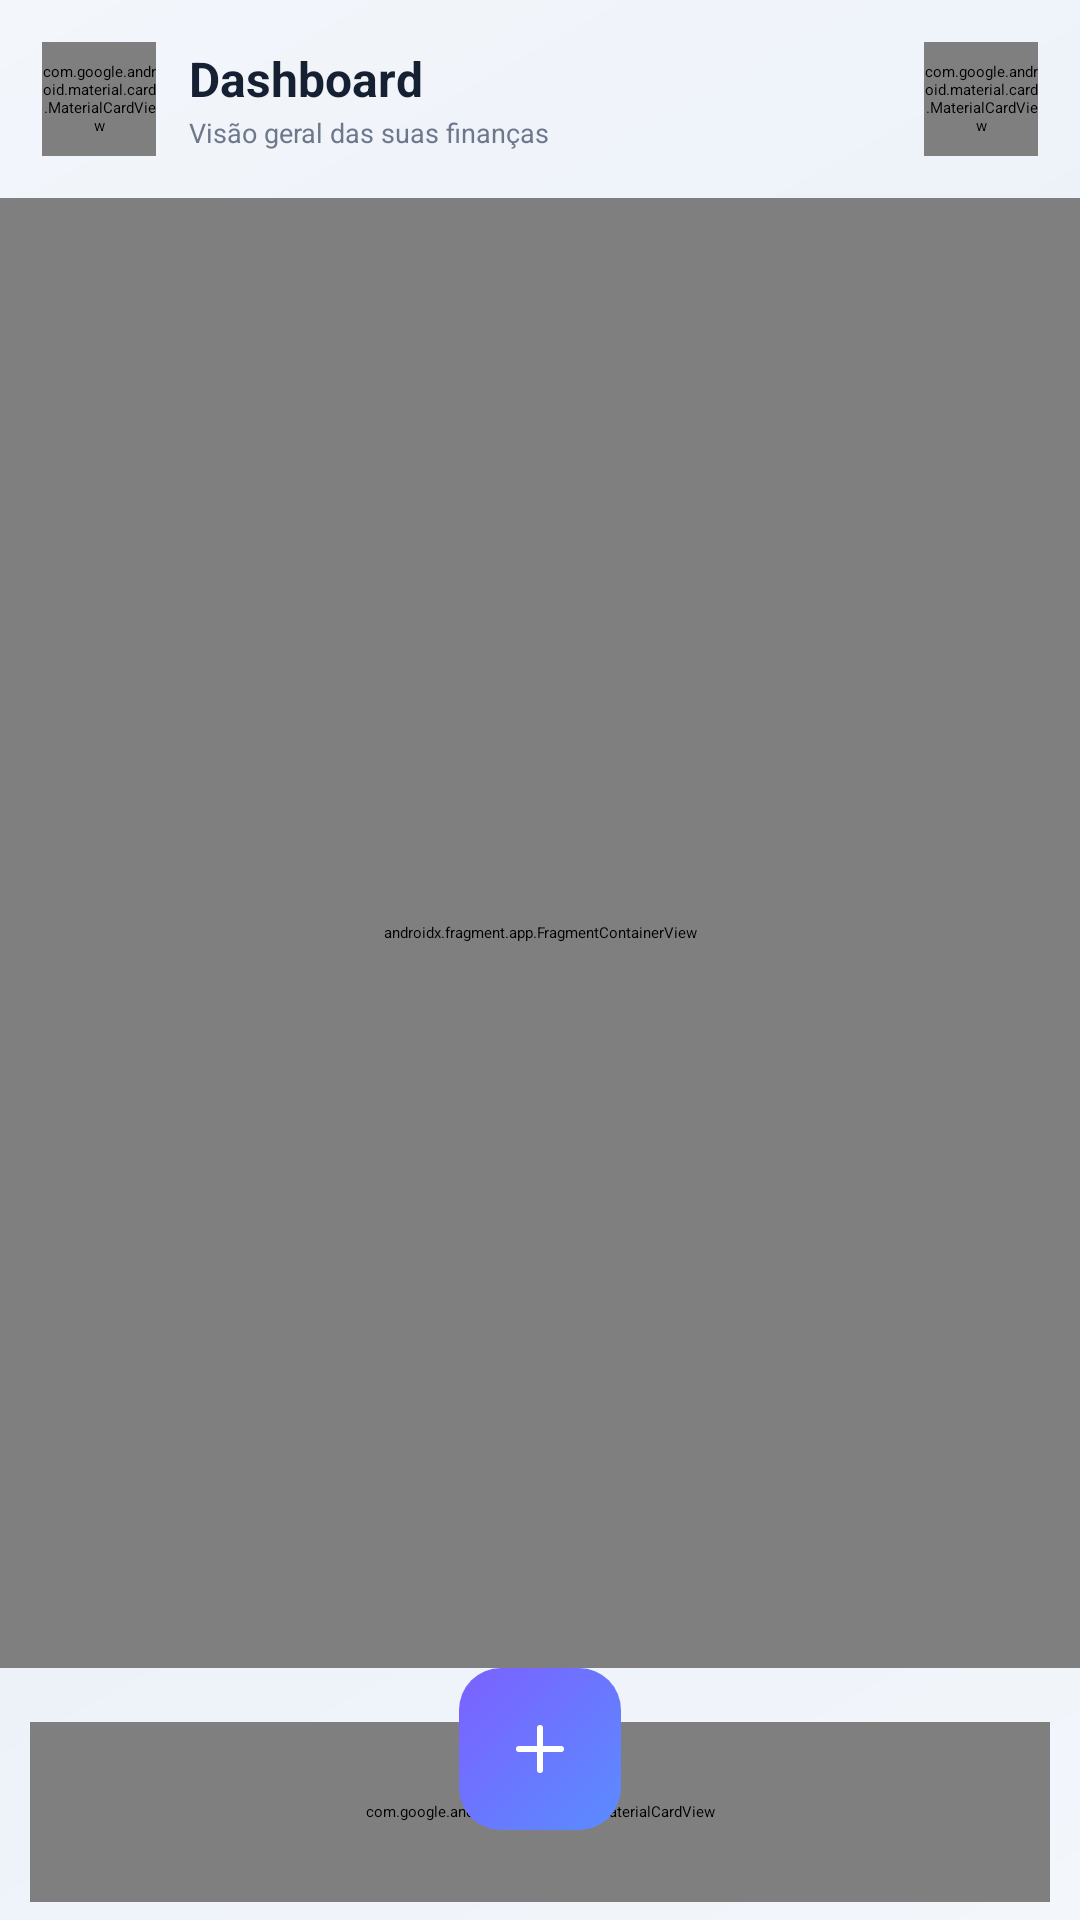

Android layout source for this screen:
<!-- AndroidManifest.xml: activity theme Theme.StopGastos.Starting -->
<!-- res/layout/activity_main.xml -->
<?xml version="1.0" encoding="utf-8"?>
<androidx.constraintlayout.widget.ConstraintLayout xmlns:android="http://schemas.android.com/apk/res/android"
    xmlns:app="http://schemas.android.com/apk/res-auto"
    android:layout_width="match_parent"
    android:layout_height="match_parent"
    android:background="@drawable/bg_app_gradient">

    <LinearLayout
        android:id="@+id/top_bar"
        android:layout_width="0dp"
        android:layout_height="@dimen/top_bar_height"
        android:gravity="center_vertical"
        android:orientation="horizontal"
        android:paddingStart="@dimen/screen_padding"
        android:paddingEnd="@dimen/screen_padding"
        app:layout_constraintTop_toTopOf="parent"
        app:layout_constraintStart_toStartOf="parent"
        app:layout_constraintEnd_toEndOf="parent">

        <com.google.android.material.card.MaterialCardView
            style="@style/Widget.StopGastos.Card.Flat"
            android:layout_width="38dp"
            android:layout_height="38dp"
            app:cardCornerRadius="11dp">

            <ImageButton
                android:id="@+id/top_menu_button"
                android:layout_width="match_parent"
                android:layout_height="match_parent"
                android:background="@color/transparent"
                android:contentDescription="Menu"
                android:padding="9dp"
                android:src="@drawable/ic_menu" />
        </com.google.android.material.card.MaterialCardView>

        <LinearLayout
            android:layout_width="0dp"
            android:layout_height="wrap_content"
            android:layout_marginStart="11dp"
            android:layout_weight="1"
            android:orientation="vertical">

            <TextView
                android:id="@+id/top_title"
                android:layout_width="match_parent"
                android:layout_height="wrap_content"
                android:maxLines="1"
                android:ellipsize="end"
                android:text="Dashboard"
                android:textColor="@color/text_primary"
                android:textSize="16sp"
                android:textStyle="bold" />

            <TextView
                android:id="@+id/top_subtitle"
                android:layout_width="match_parent"
                android:layout_height="wrap_content"
                android:layout_marginTop="1dp"
                android:maxLines="1"
                android:ellipsize="end"
                android:text="Visão geral das suas finanças"
                android:textColor="@color/text_muted"
                android:textSize="9sp" />
        </LinearLayout>

        <com.google.android.material.card.MaterialCardView
            style="@style/Widget.StopGastos.Card.Flat"
            android:layout_width="38dp"
            android:layout_height="38dp"
            app:cardCornerRadius="11dp">

            <ImageButton
                android:id="@+id/top_notifications_button"
                android:layout_width="match_parent"
                android:layout_height="match_parent"
                android:background="@color/transparent"
                android:contentDescription="Notificações"
                android:padding="9dp"
                android:src="@drawable/ic_bell" />
        </com.google.android.material.card.MaterialCardView>
    </LinearLayout>

    <View
        android:layout_width="0dp"
        android:layout_height="1dp"
        android:background="@color/line"
        app:layout_constraintTop_toBottomOf="@id/top_bar"
        app:layout_constraintStart_toStartOf="parent"
        app:layout_constraintEnd_toEndOf="parent" />

    <androidx.fragment.app.FragmentContainerView
        android:id="@+id/nav_host_fragment"
        android:name="androidx.navigation.fragment.NavHostFragment"
        android:layout_width="0dp"
        android:layout_height="0dp"
        app:defaultNavHost="true"
        app:navGraph="@navigation/nav_graph"
        app:layout_constraintTop_toBottomOf="@id/top_bar"
        app:layout_constraintBottom_toTopOf="@id/bottom_navigation_container"
        app:layout_constraintStart_toStartOf="parent"
        app:layout_constraintEnd_toEndOf="parent" />

    <FrameLayout
        android:id="@+id/bottom_navigation_container"
        android:layout_width="0dp"
        android:layout_height="@dimen/bottom_nav_height"
        android:layout_marginStart="10dp"
        android:layout_marginEnd="10dp"
        android:layout_marginBottom="6dp"
        app:layout_constraintBottom_toBottomOf="parent"
        app:layout_constraintStart_toStartOf="parent"
        app:layout_constraintEnd_toEndOf="parent">

        <com.google.android.material.card.MaterialCardView
            style="@style/Widget.StopGastos.Card"
            android:layout_width="match_parent"
            android:layout_height="60dp"
            android:layout_gravity="bottom"
            app:cardCornerRadius="18dp"
            app:cardElevation="8dp">

            <LinearLayout
                android:layout_width="match_parent"
                android:layout_height="match_parent"
                android:orientation="horizontal"
                android:paddingStart="4dp"
                android:paddingEnd="4dp">

                <LinearLayout
                    android:id="@+id/nav_dashboard"
                    android:layout_width="0dp"
                    android:layout_height="match_parent"
                    android:layout_weight="1"
                    android:clickable="true"
                    android:focusable="true"
                    android:gravity="center"
                    android:orientation="vertical">
                    <ImageView android:id="@+id/nav_dashboard_icon" android:layout_width="20dp" android:layout_height="20dp" android:src="@drawable/ic_home" app:tint="@color/hero_label" />
                    <TextView android:id="@+id/nav_dashboard_text" android:layout_width="wrap_content" android:layout_height="wrap_content" android:layout_marginTop="2dp" android:text="Início" android:textAppearance="@style/TextAppearance.StopGastos.Nav.Active" />
                </LinearLayout>

                <LinearLayout
                    android:id="@+id/nav_transactions"
                    android:layout_width="0dp"
                    android:layout_height="match_parent"
                    android:layout_weight="1"
                    android:clickable="true"
                    android:focusable="true"
                    android:gravity="center"
                    android:orientation="vertical">
                    <ImageView android:id="@+id/nav_transactions_icon" android:layout_width="20dp" android:layout_height="20dp" android:src="@drawable/ic_transaction" app:tint="@color/text_muted" />
                    <TextView android:id="@+id/nav_transactions_text" android:layout_width="wrap_content" android:layout_height="wrap_content" android:layout_marginTop="2dp" android:text="Gastos" android:textAppearance="@style/TextAppearance.StopGastos.Nav" />
                </LinearLayout>

                <FrameLayout android:layout_width="0dp" android:layout_height="match_parent" android:layout_weight="1" />

                <LinearLayout
                    android:id="@+id/nav_family"
                    android:layout_width="0dp"
                    android:layout_height="match_parent"
                    android:layout_weight="1"
                    android:clickable="true"
                    android:focusable="true"
                    android:gravity="center"
                    android:orientation="vertical">
                    <ImageView android:id="@+id/nav_family_icon" android:layout_width="20dp" android:layout_height="20dp" android:src="@drawable/ic_users" app:tint="@color/text_muted" />
                    <TextView android:id="@+id/nav_family_text" android:layout_width="wrap_content" android:layout_height="wrap_content" android:layout_marginTop="2dp" android:text="Família" android:textAppearance="@style/TextAppearance.StopGastos.Nav" />
                </LinearLayout>

                <LinearLayout
                    android:id="@+id/nav_shopping"
                    android:layout_width="0dp"
                    android:layout_height="match_parent"
                    android:layout_weight="1"
                    android:clickable="true"
                    android:focusable="true"
                    android:gravity="center"
                    android:orientation="vertical">
                    <ImageView android:id="@+id/nav_shopping_icon" android:layout_width="20dp" android:layout_height="20dp" android:src="@drawable/ic_shopping" app:tint="@color/text_muted" />
                    <TextView android:id="@+id/nav_shopping_text" android:layout_width="wrap_content" android:layout_height="wrap_content" android:layout_marginTop="2dp" android:text="Compras" android:textAppearance="@style/TextAppearance.StopGastos.Nav" />
                </LinearLayout>
            </LinearLayout>
        </com.google.android.material.card.MaterialCardView>

        <ImageButton
            android:id="@+id/nav_add"
            android:layout_width="54dp"
            android:layout_height="54dp"
            android:layout_gravity="top|center_horizontal"
            android:background="@drawable/bg_nav_add"
            android:contentDescription="Novo lançamento"
            android:elevation="12dp"
            android:padding="15dp"
            android:src="@drawable/ic_plus" />
    </FrameLayout>

</androidx.constraintlayout.widget.ConstraintLayout>
<!-- resources referenced by this layout -->
<resources>
  <color name="hero_label">#A99CFF</color>
  <color name="line">#E7EAF0</color>
  <color name="text_muted">#6D788D</color>
  <color name="text_primary">#162033</color>
  <color name="transparent">#00000000</color>
  <dimen name="bottom_nav_height">78dp</dimen>
  <dimen name="screen_padding">14dp</dimen>
  <dimen name="top_bar_height">66dp</dimen>
  <!-- drawable bg_app_gradient (drawable) -->
  <shape xmlns:android="http://schemas.android.com/apk/res/android" android:shape="rectangle">
      <gradient android:angle="135" android:startColor="@color/background" android:centerColor="@color/background_soft" android:endColor="@color/background" />
  </shape>
  <!-- drawable bg_nav_add (drawable) -->
  <shape xmlns:android="http://schemas.android.com/apk/res/android" android:shape="rectangle">
      <gradient android:angle="315" android:startColor="@color/primary" android:endColor="@color/primary_2" />
      <corners android:radius="14dp" />
  </shape>
  <!-- drawable ic_menu (drawable) -->
  <vector xmlns:android="http://schemas.android.com/apk/res/android"
      android:width="24dp" android:height="24dp" android:viewportWidth="24" android:viewportHeight="24">
      <path android:fillColor="@android:color/transparent" android:strokeColor="@color/text_primary"
          android:strokeWidth="1.8" android:strokeLineCap="round"
          android:pathData="M5,7h14M5,12h14M5,17h14"/>
  </vector>
  <!-- drawable ic_plus (drawable) -->
  <vector xmlns:android="http://schemas.android.com/apk/res/android"
      android:width="24dp" android:height="24dp" android:viewportWidth="24" android:viewportHeight="24">
      <path android:fillColor="@android:color/transparent" android:strokeColor="@color/white"
          android:strokeWidth="2" android:strokeLineCap="round"
          android:pathData="M12,5v14M5,12h14"/>
  </vector>
  <style name="TextAppearance.StopGastos.Nav" parent="TextAppearance.Material3.LabelSmall">
          <item name="android:textColor">@color/text_muted</item>
          <item name="android:textSize">8sp</item>
          <item name="android:textStyle">bold</item>
      </style>
  <style name="TextAppearance.StopGastos.Nav.Active" parent="TextAppearance.Material3.LabelSmall">
          <item name="android:textColor">@color/hero_label</item>
          <item name="android:textSize">8sp</item>
          <item name="android:textStyle">bold</item>
      </style>
  <style name="Widget.StopGastos.Card" parent="Widget.Material3.CardView.Elevated">
          <item name="cardBackgroundColor">@color/surface</item>
          <item name="cardCornerRadius">@dimen/card_radius</item>
          <item name="cardElevation">2dp</item>
          <item name="strokeColor">@color/line</item>
          <item name="strokeWidth">1dp</item>
      </style>
  <style name="Widget.StopGastos.Card.Flat" parent="Widget.Material3.CardView.Elevated">
          <item name="cardBackgroundColor">@color/surface</item>
          <item name="cardCornerRadius">@dimen/card_radius</item>
          <item name="cardElevation">0dp</item>
          <item name="strokeColor">@color/line</item>
          <item name="strokeWidth">1dp</item>
      </style>
  <style name="Theme.StopGastos.Starting" parent="Theme.SplashScreen">
          <item name="windowSplashScreenBackground">@color/background</item>
          <item name="windowSplashScreenAnimatedIcon">@drawable/ic_splash</item>
          <item name="postSplashScreenTheme">@style/Theme.StopGastos</item>
      </style>
  <color name="background">#F3F6FB</color>
  <color name="background_soft">#EAF0F8</color>
  <color name="primary">#7B61FF</color>
  <color name="primary_2">#5A8CFF</color>
  <color name="white">#FFFFFF</color>
  <color name="surface">#FFFFFF</color>
  <dimen name="card_radius">18dp</dimen>
  <color name="on_primary">#FFFFFF</color>
  <color name="primary_soft">#EEEAFE</color>
  <color name="secondary">#16C7B7</color>
  <color name="surface_2">#F5F7FB</color>
  <color name="danger">#FF5F6D</color>
</resources>
